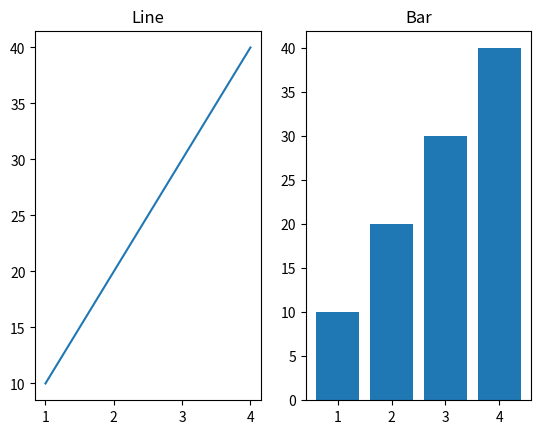

This chart was generated by the following Python code:
# Subplots (Multiple Charts in One Window)
import matplotlib.pyplot as plt

x = [1, 2, 3, 4]
y = [10, 20, 30, 40]

plt.subplot(1, 2, 1)
plt.plot(x, y)
plt.title("Line")

plt.subplot(1, 2, 2)
plt.bar(x, y)
plt.title("Bar")

plt.show()
